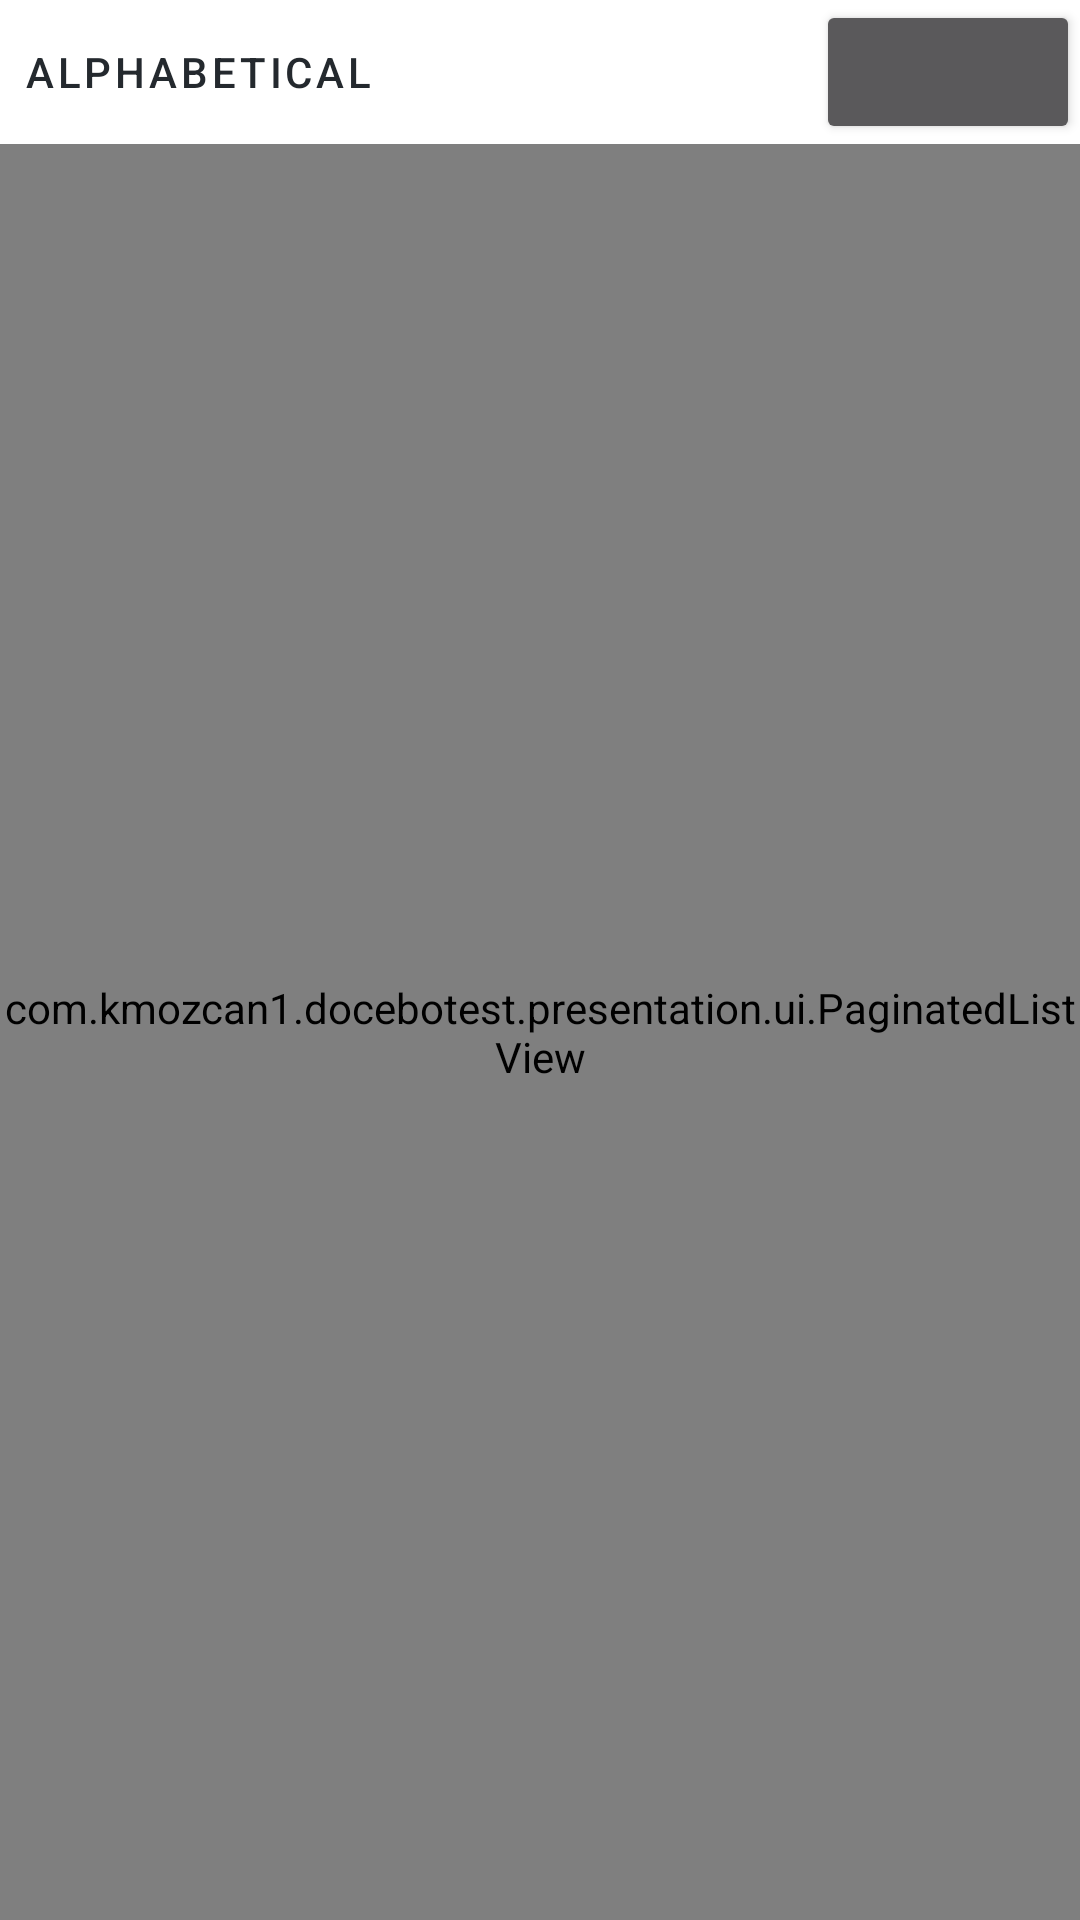

Reconstruct the res/layout file that produces this screen, plus the resources it refers to.
<!-- AndroidManifest.xml: application theme Theme.DoceboTest.Launcher -->
<!-- res/layout/repositories_fragment.xml -->
<?xml version="1.0" encoding="utf-8"?>
<layout xmlns:app="http://schemas.android.com/apk/res-auto"
    xmlns:tools="http://schemas.android.com/tools"
    xmlns:android="http://schemas.android.com/apk/res/android">
    <data>
        <variable name="repositoriesFragmentBinding" type="com.kmozcan1.docebotest.presentation.ui.RepositoriesFragment"/>
    </data>
    <androidx.constraintlayout.widget.ConstraintLayout
        android:id="@+id/repositories_fragment"
        android:layout_width="match_parent"
        android:layout_height="match_parent"
        tools:context=".presentation.ui.RepositoriesFragment">

        <Button
            android:id="@+id/sortTypeButton"
            style="@style/Widget.MaterialComponents.Button.TextButton"
            android:layout_width="wrap_content"
            android:layout_height="wrap_content"
            android:onClick="@{repositoriesFragmentBinding::onSortButtonClick}"
            android:text="@string/alphabetical"
            app:icon="@drawable/ic_baseline_sort_24"
            app:layout_constraintStart_toStartOf="parent"
            app:layout_constraintTop_toTopOf="parent" />

        <Button
            android:id="@+id/sortDirectionButton"
            style="@style/Widget.AppTheme.Button.IconButton"
            android:layout_width="wrap_content"
            android:layout_height="0dp"
            android:onClick="@{repositoriesFragmentBinding::orSortDirectionButtonClick}"
            app:icon="@drawable/ic_sort_ascending"
            app:layout_constraintBottom_toBottomOf="@+id/sortTypeButton"
            app:layout_constraintEnd_toEndOf="parent"
            app:layout_constraintTop_toTopOf="@+id/sortTypeButton"
            app:layout_constraintVertical_bias="0.0" />

        <com.kmozcan1.docebotest.presentation.ui.PaginatedListView
            android:id="@+id/repositoriesListView"
            android:layout_width="0dp"
            android:layout_height="0dp"
            app:layout_constraintBottom_toBottomOf="parent"
            app:layout_constraintEnd_toEndOf="parent"
            app:layout_constraintStart_toStartOf="parent"
            app:layout_constraintTop_toBottomOf="@+id/sortTypeButton" />
    </androidx.constraintlayout.widget.ConstraintLayout>
</layout>
<!-- resources referenced by this layout -->
<resources>
  <string name="alphabetical">Alphabetical</string>
  <style name="Theme.DoceboTest.Launcher">
          <item name="android:windowNoTitle">true</item>
          <item name="android:windowBackground">@drawable/logo_drawable</item>
      </style>
  <!-- drawable logo_drawable (drawable) -->
  <?xml version="1.0" encoding="utf-8"?>
  <layer-list xmlns:android="http://schemas.android.com/apk/res/android">
  
      <item>
          <color android:color="?attr/colorOnPrimary"/>
      </item>
  
      <item
          android:drawable="@drawable/ic_docebo_splash"
          android:gravity="center" />
  
  </layer-list>
  <!-- drawable ic_docebo_splash: vector/xml drawable (drawable, 4623 chars, omitted) -->
</resources>
